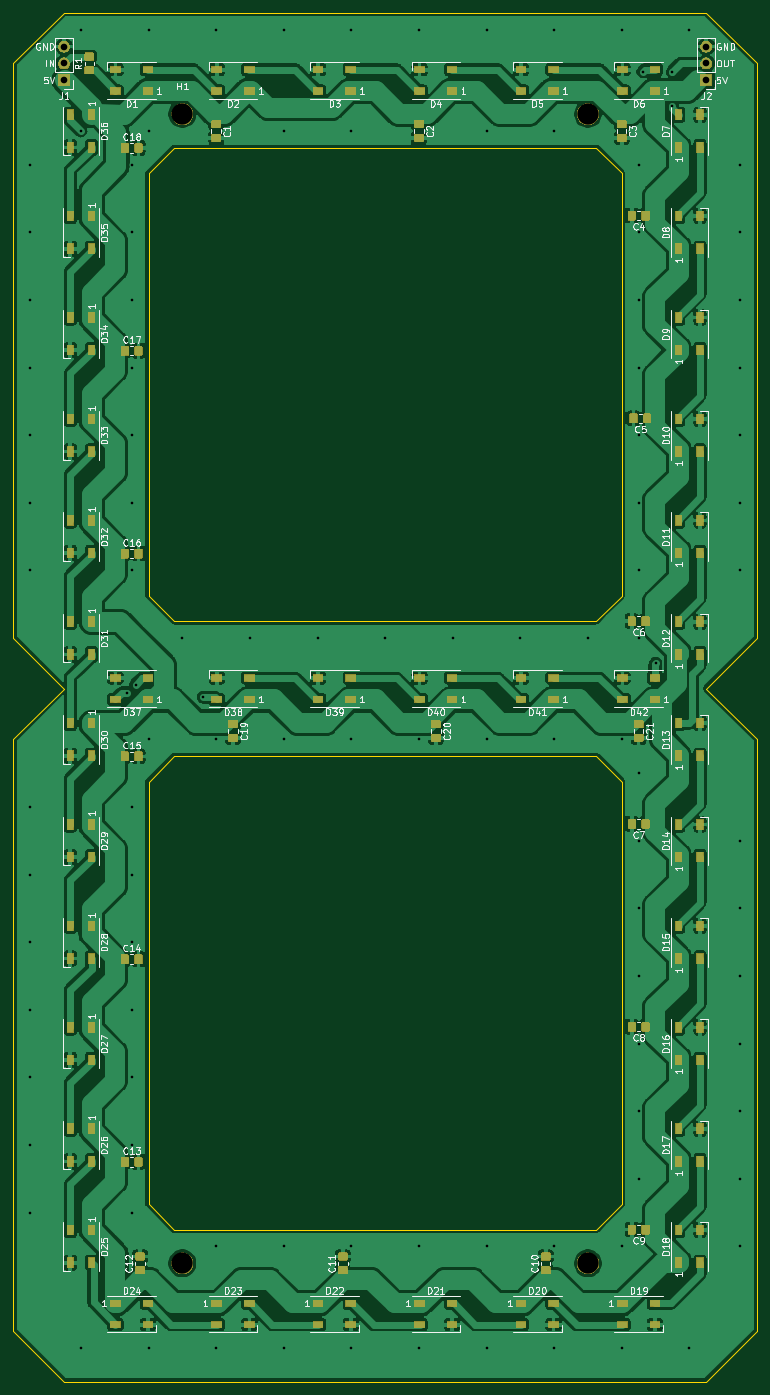
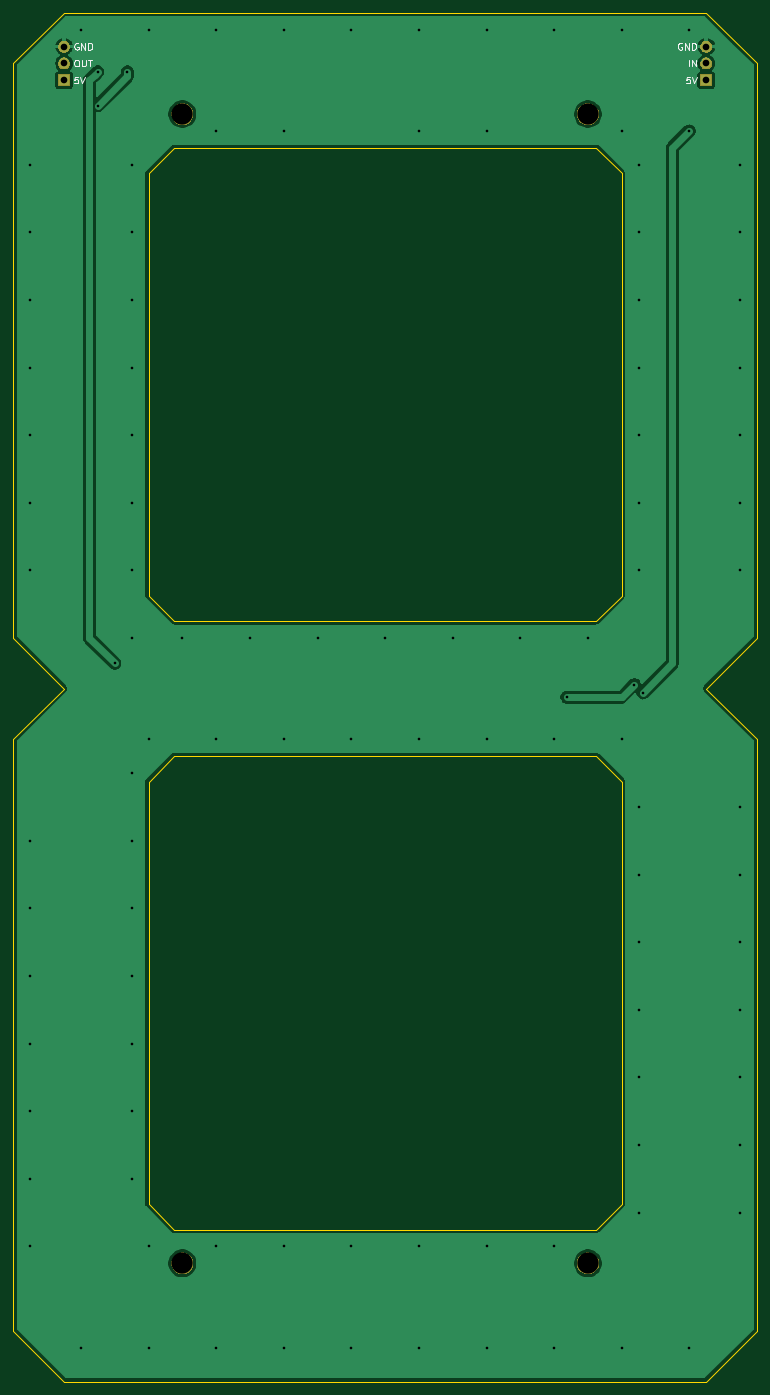
Circuit board: 11 layer files. Board 111.8 x 205.7 mm.
- bottom_copper: 7segment-B_Cu.gbr (41452 bytes)
- bottom_mask: 7segment-B_Mask.gbr (8592 bytes)
- paste: 7segment-B_Paste.gbr (504 bytes)
- bottom_silk: 7segment-B_SilkS.gbr (4190 bytes)
- outline: 7segment-Edge_Cuts.gbr (2070 bytes)
- top_copper: 7segment-F_Cu.gbr (464269 bytes)
- top_mask: 7segment-F_Mask.gbr (76720 bytes)
- paste: 7segment-F_Paste.gbr (84878 bytes)
- top_silk: 7segment-F_SilkS.gbr (81814 bytes)
- drill: 7segment-NPTH.drl (343 bytes)
- drill: 7segment-PTH.drl (1625 bytes)

=== bottom_copper: 7segment-B_Cu.gbr (41452 bytes, source omitted) ===
=== bottom_mask: 7segment-B_Mask.gbr (8592 bytes, source omitted) ===
=== paste: 7segment-B_Paste.gbr ===
G04 #@! TF.GenerationSoftware,KiCad,Pcbnew,(5.1.5)-3*
G04 #@! TF.CreationDate,2020-10-28T14:25:37+01:00*
G04 #@! TF.ProjectId,7segment,37736567-6d65-46e7-942e-6b696361645f,rev?*
G04 #@! TF.SameCoordinates,Original*
G04 #@! TF.FileFunction,Paste,Bot*
G04 #@! TF.FilePolarity,Positive*
%FSLAX46Y46*%
G04 Gerber Fmt 4.6, Leading zero omitted, Abs format (unit mm)*
G04 Created by KiCad (PCBNEW (5.1.5)-3) date 2020-10-28 14:25:37*
%MOMM*%
%LPD*%
G04 APERTURE LIST*
G04 APERTURE END LIST*
M02*

=== bottom_silk: 7segment-B_SilkS.gbr ===
G04 #@! TF.GenerationSoftware,KiCad,Pcbnew,(5.1.5)-3*
G04 #@! TF.CreationDate,2020-10-28T14:25:37+01:00*
G04 #@! TF.ProjectId,7segment,37736567-6d65-46e7-942e-6b696361645f,rev?*
G04 #@! TF.SameCoordinates,Original*
G04 #@! TF.FileFunction,Legend,Bot*
G04 #@! TF.FilePolarity,Positive*
%FSLAX46Y46*%
G04 Gerber Fmt 4.6, Leading zero omitted, Abs format (unit mm)*
G04 Created by KiCad (PCBNEW (5.1.5)-3) date 2020-10-28 14:25:37*
%MOMM*%
%LPD*%
G04 APERTURE LIST*
%ADD10C,0.150000*%
G04 APERTURE END LIST*
D10*
X140443928Y-22312380D02*
X140253452Y-22312380D01*
X140158214Y-22360000D01*
X140062976Y-22455238D01*
X140015357Y-22645714D01*
X140015357Y-22979047D01*
X140062976Y-23169523D01*
X140158214Y-23264761D01*
X140253452Y-23312380D01*
X140443928Y-23312380D01*
X140539166Y-23264761D01*
X140634404Y-23169523D01*
X140682023Y-22979047D01*
X140682023Y-22645714D01*
X140634404Y-22455238D01*
X140539166Y-22360000D01*
X140443928Y-22312380D01*
X139586785Y-22312380D02*
X139586785Y-23121904D01*
X139539166Y-23217142D01*
X139491547Y-23264761D01*
X139396309Y-23312380D01*
X139205833Y-23312380D01*
X139110595Y-23264761D01*
X139062976Y-23217142D01*
X139015357Y-23121904D01*
X139015357Y-22312380D01*
X138682023Y-22312380D02*
X138110595Y-22312380D01*
X138396309Y-23312380D02*
X138396309Y-22312380D01*
X48182738Y-24852380D02*
X48658928Y-24852380D01*
X48706547Y-25328571D01*
X48658928Y-25280952D01*
X48563690Y-25233333D01*
X48325595Y-25233333D01*
X48230357Y-25280952D01*
X48182738Y-25328571D01*
X48135119Y-25423809D01*
X48135119Y-25661904D01*
X48182738Y-25757142D01*
X48230357Y-25804761D01*
X48325595Y-25852380D01*
X48563690Y-25852380D01*
X48658928Y-25804761D01*
X48706547Y-25757142D01*
X47849404Y-24852380D02*
X47516071Y-25852380D01*
X47182738Y-24852380D01*
X49373214Y-19820000D02*
X49468452Y-19772380D01*
X49611309Y-19772380D01*
X49754166Y-19820000D01*
X49849404Y-19915238D01*
X49897023Y-20010476D01*
X49944642Y-20200952D01*
X49944642Y-20343809D01*
X49897023Y-20534285D01*
X49849404Y-20629523D01*
X49754166Y-20724761D01*
X49611309Y-20772380D01*
X49516071Y-20772380D01*
X49373214Y-20724761D01*
X49325595Y-20677142D01*
X49325595Y-20343809D01*
X49516071Y-20343809D01*
X48897023Y-20772380D02*
X48897023Y-19772380D01*
X48325595Y-20772380D01*
X48325595Y-19772380D01*
X47849404Y-20772380D02*
X47849404Y-19772380D01*
X47611309Y-19772380D01*
X47468452Y-19820000D01*
X47373214Y-19915238D01*
X47325595Y-20010476D01*
X47277976Y-20200952D01*
X47277976Y-20343809D01*
X47325595Y-20534285D01*
X47373214Y-20629523D01*
X47468452Y-20724761D01*
X47611309Y-20772380D01*
X47849404Y-20772380D01*
X48373214Y-23312380D02*
X48373214Y-22312380D01*
X47897023Y-23312380D02*
X47897023Y-22312380D01*
X47325595Y-23312380D01*
X47325595Y-22312380D01*
X140158214Y-24852380D02*
X140634404Y-24852380D01*
X140682023Y-25328571D01*
X140634404Y-25280952D01*
X140539166Y-25233333D01*
X140301071Y-25233333D01*
X140205833Y-25280952D01*
X140158214Y-25328571D01*
X140110595Y-25423809D01*
X140110595Y-25661904D01*
X140158214Y-25757142D01*
X140205833Y-25804761D01*
X140301071Y-25852380D01*
X140539166Y-25852380D01*
X140634404Y-25804761D01*
X140682023Y-25757142D01*
X139824880Y-24852380D02*
X139491547Y-25852380D01*
X139158214Y-24852380D01*
X140110595Y-19820000D02*
X140205833Y-19772380D01*
X140348690Y-19772380D01*
X140491547Y-19820000D01*
X140586785Y-19915238D01*
X140634404Y-20010476D01*
X140682023Y-20200952D01*
X140682023Y-20343809D01*
X140634404Y-20534285D01*
X140586785Y-20629523D01*
X140491547Y-20724761D01*
X140348690Y-20772380D01*
X140253452Y-20772380D01*
X140110595Y-20724761D01*
X140062976Y-20677142D01*
X140062976Y-20343809D01*
X140253452Y-20343809D01*
X139634404Y-20772380D02*
X139634404Y-19772380D01*
X139062976Y-20772380D01*
X139062976Y-19772380D01*
X138586785Y-20772380D02*
X138586785Y-19772380D01*
X138348690Y-19772380D01*
X138205833Y-19820000D01*
X138110595Y-19915238D01*
X138062976Y-20010476D01*
X138015357Y-20200952D01*
X138015357Y-20343809D01*
X138062976Y-20534285D01*
X138110595Y-20629523D01*
X138205833Y-20724761D01*
X138348690Y-20772380D01*
X138586785Y-20772380D01*
M02*

=== outline: 7segment-Edge_Cuts.gbr ===
G04 #@! TF.GenerationSoftware,KiCad,Pcbnew,(5.1.5)-3*
G04 #@! TF.CreationDate,2020-10-28T14:25:38+01:00*
G04 #@! TF.ProjectId,7segment,37736567-6d65-46e7-942e-6b696361645f,rev?*
G04 #@! TF.SameCoordinates,Original*
G04 #@! TF.FileFunction,Profile,NP*
%FSLAX46Y46*%
G04 Gerber Fmt 4.6, Leading zero omitted, Abs format (unit mm)*
G04 Created by KiCad (PCBNEW (5.1.5)-3) date 2020-10-28 14:25:38*
%MOMM*%
%LPD*%
G04 APERTURE LIST*
%ADD10C,0.050000*%
G04 APERTURE END LIST*
D10*
X62230000Y-198120000D02*
X58420000Y-194310000D01*
X129540000Y-194310000D02*
X125730000Y-198120000D01*
X125730000Y-127000000D02*
X129540000Y-130810000D01*
X58420000Y-130810000D02*
X62230000Y-127000000D01*
X62230000Y-106680000D02*
X58420000Y-102870000D01*
X129540000Y-102870000D02*
X125730000Y-106680000D01*
X125730000Y-35560000D02*
X129540000Y-39370000D01*
X62230000Y-35560000D02*
X58420000Y-39370000D01*
X149860000Y-109220000D02*
X149860000Y-22860000D01*
X149860000Y-213360000D02*
X149860000Y-124460000D01*
X38100000Y-124460000D02*
X38100000Y-213360000D01*
X38100000Y-22860000D02*
X38100000Y-109220000D01*
X142240000Y-116840000D02*
X149860000Y-124460000D01*
X149860000Y-109220000D02*
X142240000Y-116840000D01*
X45720000Y-116840000D02*
X38100000Y-124460000D01*
X38100000Y-109220000D02*
X45720000Y-116840000D01*
X142240000Y-220980000D02*
X149860000Y-213360000D01*
X38100000Y-213360000D02*
X45720000Y-220980000D01*
X149860000Y-22860000D02*
X142240000Y-15240000D01*
X38100000Y-22860000D02*
X45720000Y-15240000D01*
X58420000Y-194310000D02*
X58420000Y-130810000D01*
X125730000Y-198120000D02*
X62230000Y-198120000D01*
X129540000Y-130810000D02*
X129540000Y-194310000D01*
X62230000Y-127000000D02*
X125730000Y-127000000D01*
X58420000Y-102870000D02*
X58420000Y-39370000D01*
X125730000Y-106680000D02*
X62230000Y-106680000D01*
X129540000Y-39370000D02*
X129540000Y-102870000D01*
X62230000Y-35560000D02*
X125730000Y-35560000D01*
X142240000Y-220980000D02*
X45720000Y-220980000D01*
X45720000Y-15240000D02*
X142240000Y-15240000D01*
M02*

=== top_copper: 7segment-F_Cu.gbr (464269 bytes, source omitted) ===
=== top_mask: 7segment-F_Mask.gbr (76720 bytes, source omitted) ===
=== paste: 7segment-F_Paste.gbr (84878 bytes, source omitted) ===
=== top_silk: 7segment-F_SilkS.gbr (81814 bytes, source omitted) ===
=== drill: 7segment-NPTH.drl ===
M48
; DRILL file {KiCad (5.1.5)-3} date 28/10/2020 14:25:40
; FORMAT={-:-/ absolute / inch / decimal}
; #@! TF.CreationDate,2020-10-28T14:25:40+01:00
; #@! TF.GenerationSoftware,Kicad,Pcbnew,(5.1.5)-3
; #@! TF.FileFunction,NonPlated,1,2,NPTH
FMAT,2
INCH
T1C0.1260
%
G90
G05
T1
X4.9Y-1.2
X2.5Y-8.0
X2.5Y-1.2
X4.9Y-8.0
T0
M30

=== drill: 7segment-PTH.drl ===
M48
; DRILL file {KiCad (5.1.5)-3} date 28/10/2020 14:25:40
; FORMAT={-:-/ absolute / inch / decimal}
; #@! TF.CreationDate,2020-10-28T14:25:40+01:00
; #@! TF.GenerationSoftware,Kicad,Pcbnew,(5.1.5)-3
; #@! TF.FileFunction,Plated,1,2,PTH
FMAT,2
INCH
T1C0.0157
T2C0.0394
%
G90
G05
T1
X1.6Y-1.5
X1.6Y-1.9
X1.6Y-2.3
X1.6Y-2.7
X1.6Y-3.1
X1.6Y-3.5
X1.6Y-3.9
X1.6Y-5.3
X1.6Y-5.7
X1.6Y-6.1
X1.6Y-6.5
X1.6Y-6.9
X1.6Y-7.3
X1.6Y-7.7
X1.9Y-0.7
X1.9Y-1.3
X1.9Y-8.5
X2.175Y-4.625
X2.2Y-1.5
X2.2Y-1.9
X2.2Y-2.3
X2.2Y-2.7
X2.2Y-3.1
X2.2Y-3.5
X2.2Y-3.9
X2.2Y-5.3
X2.2Y-5.7
X2.2Y-6.1
X2.2Y-6.5
X2.2Y-6.9
X2.2Y-7.3
X2.2Y-7.7
X2.225Y-4.575
X2.3Y-0.7
X2.3Y-1.3
X2.3Y-4.9
X2.3Y-8.5
X2.5Y-4.3
X2.625Y-4.65
X2.7Y-0.7
X2.7Y-4.9
X2.7Y-7.9
X2.7Y-8.5
X2.9Y-4.3
X3.1Y-0.7
X3.1Y-1.3
X3.1Y-4.9
X3.1Y-7.9
X3.1Y-8.5
X3.3Y-4.3
X3.5Y-0.7
X3.5Y-1.3
X3.5Y-4.9
X3.5Y-7.9
X3.5Y-8.5
X3.7Y-4.3
X3.9Y-0.7
X3.9Y-4.9
X3.9Y-7.9
X3.9Y-8.5
X4.1Y-4.3
X4.3Y-0.7
X4.3Y-1.3
X4.3Y-4.9
X4.3Y-7.9
X4.3Y-8.5
X4.5Y-4.3
X4.7Y-0.7
X4.7Y-1.3
X4.7Y-4.9
X4.7Y-7.9
X4.7Y-8.5
X4.9Y-4.3
X5.1Y-0.7
X5.1Y-4.9
X5.1Y-7.9
X5.1Y-8.5
X5.2Y-1.5
X5.2Y-1.9
X5.2Y-2.3
X5.2Y-2.7
X5.2Y-3.1
X5.2Y-3.5
X5.2Y-3.9
X5.2Y-4.3
X5.2Y-5.1
X5.2Y-5.5
X5.2Y-5.9
X5.2Y-6.3
X5.2Y-6.7
X5.2Y-7.1
X5.2Y-7.5
X5.225Y-0.95
X5.3Y-4.45
X5.4Y-1.15
X5.4Y-0.95
X5.5Y-0.7
X5.5Y-8.5
X5.8Y-1.5
X5.8Y-1.9
X5.8Y-2.3
X5.8Y-2.7
X5.8Y-3.1
X5.8Y-3.5
X5.8Y-3.9
X5.8Y-5.5
X5.8Y-5.9
X5.8Y-6.3
X5.8Y-6.7
X5.8Y-7.1
X5.8Y-7.5
X5.8Y-7.9
T2
X1.8Y-0.8
X1.8Y-0.9
X1.8Y-1.0
X5.6Y-0.8
X5.6Y-0.9
X5.6Y-1.0
T0
M30

